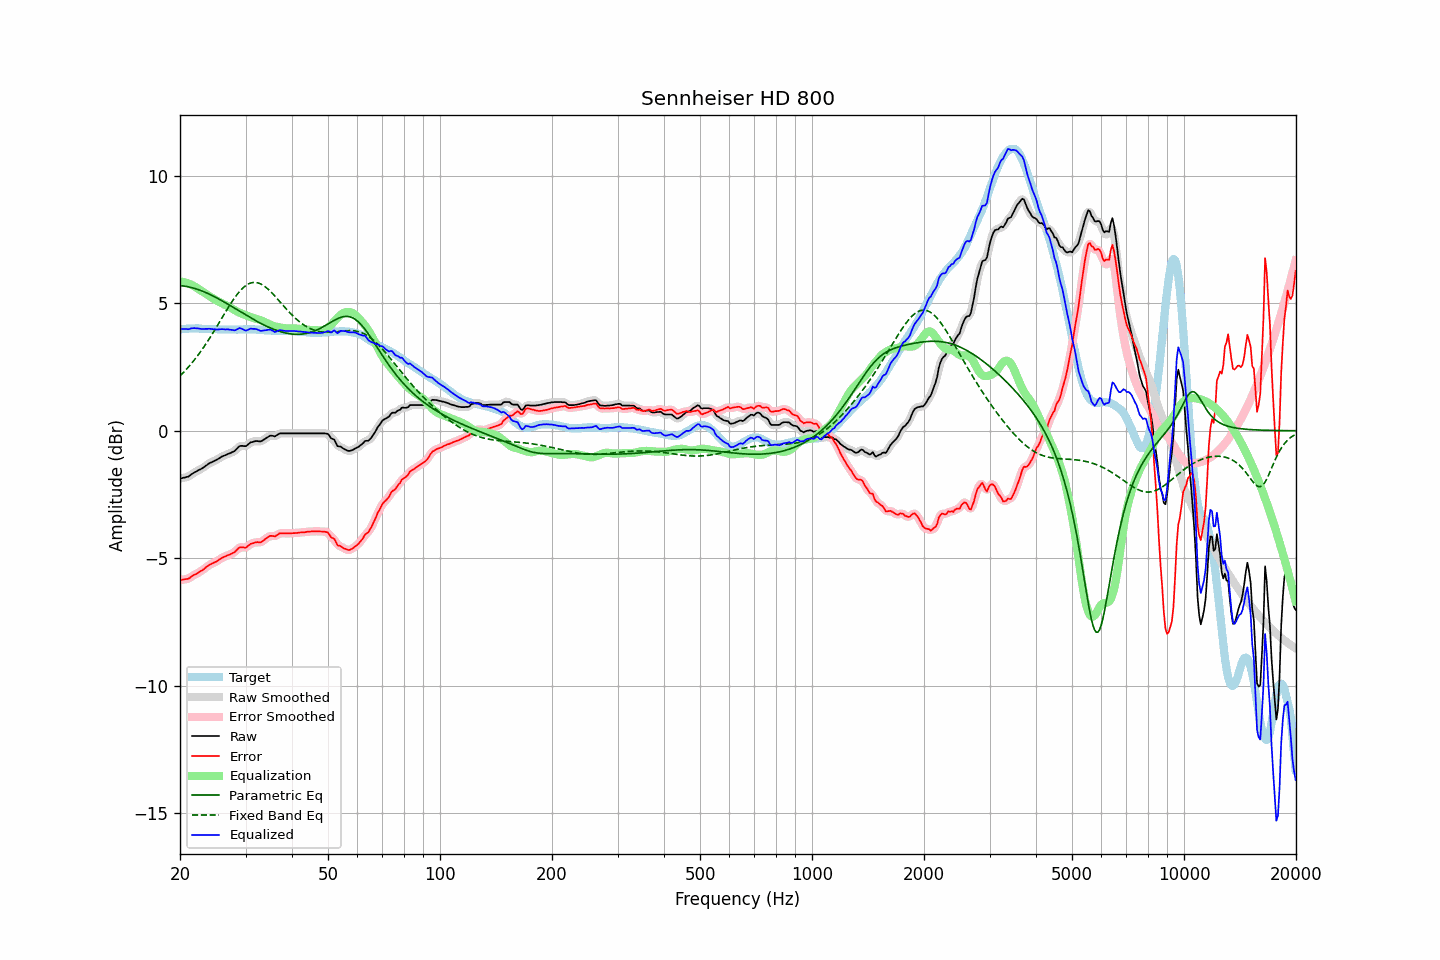

The data file committed next to this chart (first rows):
frequency, raw, error, smoothed, error_smoothed, equalization, parametric_eq, fixed_band_eq, equalized_raw, equalized_smoothed, target
20.00, -1.87, -5.84, -1.87, -5.84, 5.86, 5.69, 2.15, 3.98, 3.98, 3.97
20.20, -1.86, -5.84, -1.86, -5.84, 5.85, 5.68, 2.21, 3.98, 3.99, 3.98
20.40, -1.84, -5.83, -1.85, -5.84, 5.84, 5.68, 2.28, 3.99, 3.99, 3.99
20.61, -1.83, -5.82, -1.83, -5.83, 5.82, 5.67, 2.34, 3.99, 3.99, 3.99
20.81, -1.81, -5.81, -1.82, -5.82, 5.80, 5.66, 2.41, 3.99, 3.98, 4.00
21.02, -1.80, -5.80, -1.80, -5.80, 5.78, 5.65, 2.48, 3.98, 3.99, 4.00
21.23, -1.76, -5.77, -1.76, -5.77, 5.76, 5.63, 2.55, 3.99, 4.00, 4.01
21.44, -1.71, -5.72, -1.72, -5.73, 5.73, 5.62, 2.63, 4.02, 4.01, 4.01
21.66, -1.67, -5.68, -1.67, -5.69, 5.70, 5.60, 2.70, 4.02, 4.02, 4.01
21.87, -1.63, -5.64, -1.63, -5.65, 5.66, 5.58, 2.78, 4.03, 4.02, 4.01
22.09, -1.60, -5.62, -1.60, -5.62, 5.62, 5.56, 2.86, 4.02, 4.02, 4.02
22.31, -1.56, -5.58, -1.57, -5.58, 5.58, 5.54, 2.95, 4.02, 4.01, 4.02
22.54, -1.53, -5.54, -1.53, -5.54, 5.54, 5.52, 3.03, 4.00, 4.00, 4.01
22.76, -1.50, -5.50, -1.50, -5.50, 5.50, 5.50, 3.12, 3.99, 4.00, 4.00
22.99, -1.46, -5.46, -1.46, -5.46, 5.45, 5.47, 3.21, 3.99, 3.99, 4.00
23.22, -1.42, -5.42, -1.42, -5.42, 5.41, 5.45, 3.30, 3.99, 3.99, 4.00
23.45, -1.37, -5.36, -1.38, -5.37, 5.37, 5.42, 3.39, 3.99, 3.99, 3.99
23.69, -1.33, -5.32, -1.33, -5.32, 5.33, 5.39, 3.49, 3.99, 4.00, 3.99
23.92, -1.28, -5.27, -1.29, -5.27, 5.29, 5.36, 3.59, 4.00, 4.00, 3.99
24.16, -1.25, -5.24, -1.25, -5.24, 5.25, 5.33, 3.69, 3.99, 3.99, 3.99
24.40, -1.22, -5.21, -1.22, -5.21, 5.21, 5.30, 3.79, 3.99, 3.99, 3.99
24.65, -1.19, -5.18, -1.19, -5.18, 5.17, 5.27, 3.89, 3.98, 3.98, 3.98
24.89, -1.16, -5.15, -1.16, -5.15, 5.14, 5.24, 3.99, 3.97, 3.97, 3.98
25.14, -1.13, -5.12, -1.13, -5.11, 5.10, 5.20, 4.10, 3.97, 3.97, 3.98
25.39, -1.09, -5.07, -1.09, -5.07, 5.07, 5.17, 4.20, 3.97, 3.97, 3.97
25.65, -1.05, -5.03, -1.05, -5.03, 5.03, 5.14, 4.31, 3.98, 3.98, 3.97
25.91, -1.01, -4.99, -1.02, -4.99, 5.00, 5.10, 4.41, 3.98, 3.98, 3.97
26.16, -0.98, -4.96, -0.99, -4.96, 4.97, 5.06, 4.52, 3.98, 3.98, 3.97
26.43, -0.96, -4.94, -0.96, -4.93, 4.94, 5.03, 4.62, 3.97, 3.98, 3.97
26.69, -0.93, -4.90, -0.93, -4.90, 4.91, 4.99, 4.73, 3.97, 3.97, 3.97
26.96, -0.90, -4.87, -0.91, -4.88, 4.88, 4.95, 4.83, 3.97, 3.97, 3.97
27.23, -0.88, -4.85, -0.88, -4.85, 4.85, 4.92, 4.93, 3.96, 3.97, 3.97
27.50, -0.85, -4.82, -0.86, -4.82, 4.81, 4.88, 5.03, 3.96, 3.95, 3.97
27.77, -0.82, -4.79, -0.83, -4.79, 4.77, 4.84, 5.12, 3.95, 3.94, 3.97
28.05, -0.79, -4.76, -0.78, -4.75, 4.73, 4.80, 5.21, 3.94, 3.94, 3.97
28.33, -0.73, -4.70, -0.73, -4.69, 4.69, 4.77, 5.30, 3.96, 3.97, 3.97
28.62, -0.66, -4.63, -0.67, -4.64, 4.66, 4.73, 5.38, 3.99, 3.99, 3.97
28.90, -0.60, -4.58, -0.62, -4.59, 4.63, 4.69, 5.46, 4.03, 4.01, 3.97
29.19, -0.59, -4.57, -0.59, -4.57, 4.60, 4.65, 5.53, 4.01, 4.01, 3.97
29.48, -0.59, -4.57, -0.60, -4.57, 4.58, 4.61, 5.59, 3.98, 3.98, 3.97
29.78, -0.60, -4.59, -0.60, -4.58, 4.55, 4.57, 5.65, 3.95, 3.95, 3.98
30.08, -0.60, -4.58, -0.59, -4.57, 4.53, 4.54, 5.70, 3.92, 3.94, 3.98
30.38, -0.55, -4.53, -0.55, -4.53, 4.51, 4.50, 5.74, 3.95, 3.95, 3.98
30.68, -0.50, -4.48, -0.51, -4.49, 4.48, 4.46, 5.77, 3.98, 3.98, 3.98
30.99, -0.45, -4.43, -0.47, -4.44, 4.46, 4.43, 5.79, 4.01, 4.00, 3.98
31.30, -0.44, -4.42, -0.44, -4.41, 4.44, 4.39, 5.81, 4.00, 4.00, 3.98
31.61, -0.42, -4.40, -0.42, -4.39, 4.42, 4.35, 5.82, 3.99, 4.00, 3.97
31.93, -0.40, -4.38, -0.41, -4.38, 4.40, 4.32, 5.81, 3.99, 3.99, 3.97
32.24, -0.40, -4.37, -0.41, -4.38, 4.38, 4.29, 5.80, 3.97, 3.97, 3.96
32.57, -0.41, -4.37, -0.41, -4.37, 4.36, 4.25, 5.79, 3.95, 3.95, 3.96
32.89, -0.42, -4.38, -0.41, -4.37, 4.34, 4.22, 5.76, 3.92, 3.93, 3.96
33.22, -0.39, -4.34, -0.39, -4.34, 4.31, 4.19, 5.73, 3.92, 3.92, 3.95
33.55, -0.35, -4.30, -0.36, -4.30, 4.28, 4.15, 5.69, 3.93, 3.92, 3.95
33.89, -0.31, -4.25, -0.31, -4.25, 4.25, 4.12, 5.65, 3.94, 3.94, 3.93
34.23, -0.27, -4.21, -0.27, -4.20, 4.22, 4.09, 5.59, 3.95, 3.95, 3.93
34.57, -0.23, -4.16, -0.23, -4.16, 4.19, 4.06, 5.54, 3.96, 3.96, 3.93
34.92, -0.19, -4.12, -0.20, -4.13, 4.16, 4.04, 5.48, 3.97, 3.96, 3.93
35.27, -0.19, -4.12, -0.20, -4.13, 4.14, 4.01, 5.42, 3.94, 3.94, 3.93
35.62, -0.20, -4.13, -0.21, -4.13, 4.11, 3.98, 5.35, 3.91, 3.91, 3.92
35.97, -0.22, -4.15, -0.20, -4.13, 4.09, 3.96, 5.28, 3.87, 3.89, 3.92
... 635 more rows
